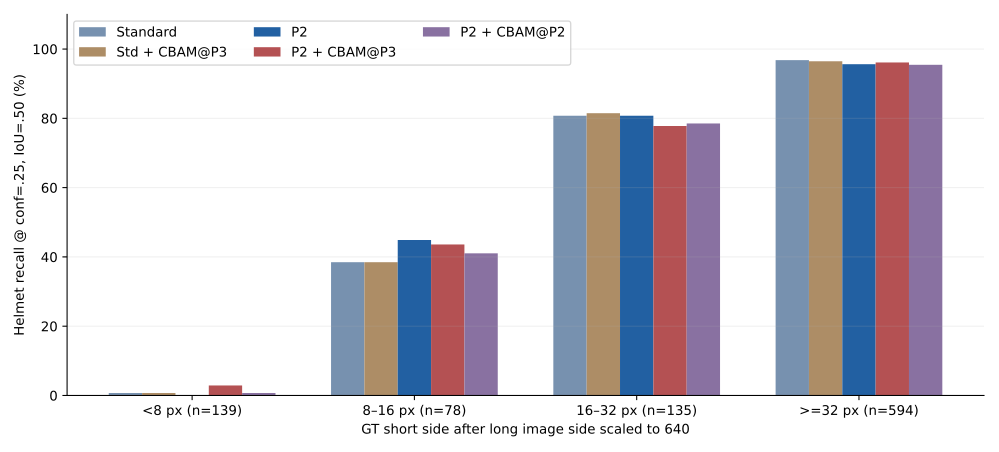

The data file committed next to this chart (first rows):
model, short_side_group_scaled640, gt, tp, fn, recall
标准版, lt8, 139, 1, 138, 0.007194
标准版, 8to16, 78, 30, 48, 0.3846
标准版, 16to32, 135, 109, 26, 0.8074
标准版, ge32, 594, 575, 19, 0.968
标准版, lt16, 217, 31, 186, 0.1429
标准版+P3-CBAM, lt8, 139, 1, 138, 0.007194
标准版+P3-CBAM, 8to16, 78, 30, 48, 0.3846
标准版+P3-CBAM, 16to32, 135, 110, 25, 0.8148
标准版+P3-CBAM, ge32, 594, 573, 21, 0.9646
标准版+P3-CBAM, lt16, 217, 31, 186, 0.1429
原始P2, lt8, 139, 0, 139, 0.0
原始P2, 8to16, 78, 35, 43, 0.4487
原始P2, 16to32, 135, 109, 26, 0.8074
原始P2, ge32, 594, 568, 26, 0.9562
原始P2, lt16, 217, 35, 182, 0.1613
P2+P3-CBAM, lt8, 139, 4, 135, 0.02878
P2+P3-CBAM, 8to16, 78, 34, 44, 0.4359
P2+P3-CBAM, 16to32, 135, 105, 30, 0.7778
P2+P3-CBAM, ge32, 594, 571, 23, 0.9613
P2+P3-CBAM, lt16, 217, 38, 179, 0.1751
P2+P2-CBAM, lt8, 139, 1, 138, 0.007194
P2+P2-CBAM, 8to16, 78, 32, 46, 0.4103
P2+P2-CBAM, 16to32, 135, 106, 29, 0.7852
P2+P2-CBAM, ge32, 594, 567, 27, 0.9545
P2+P2-CBAM, lt16, 217, 33, 184, 0.1521
